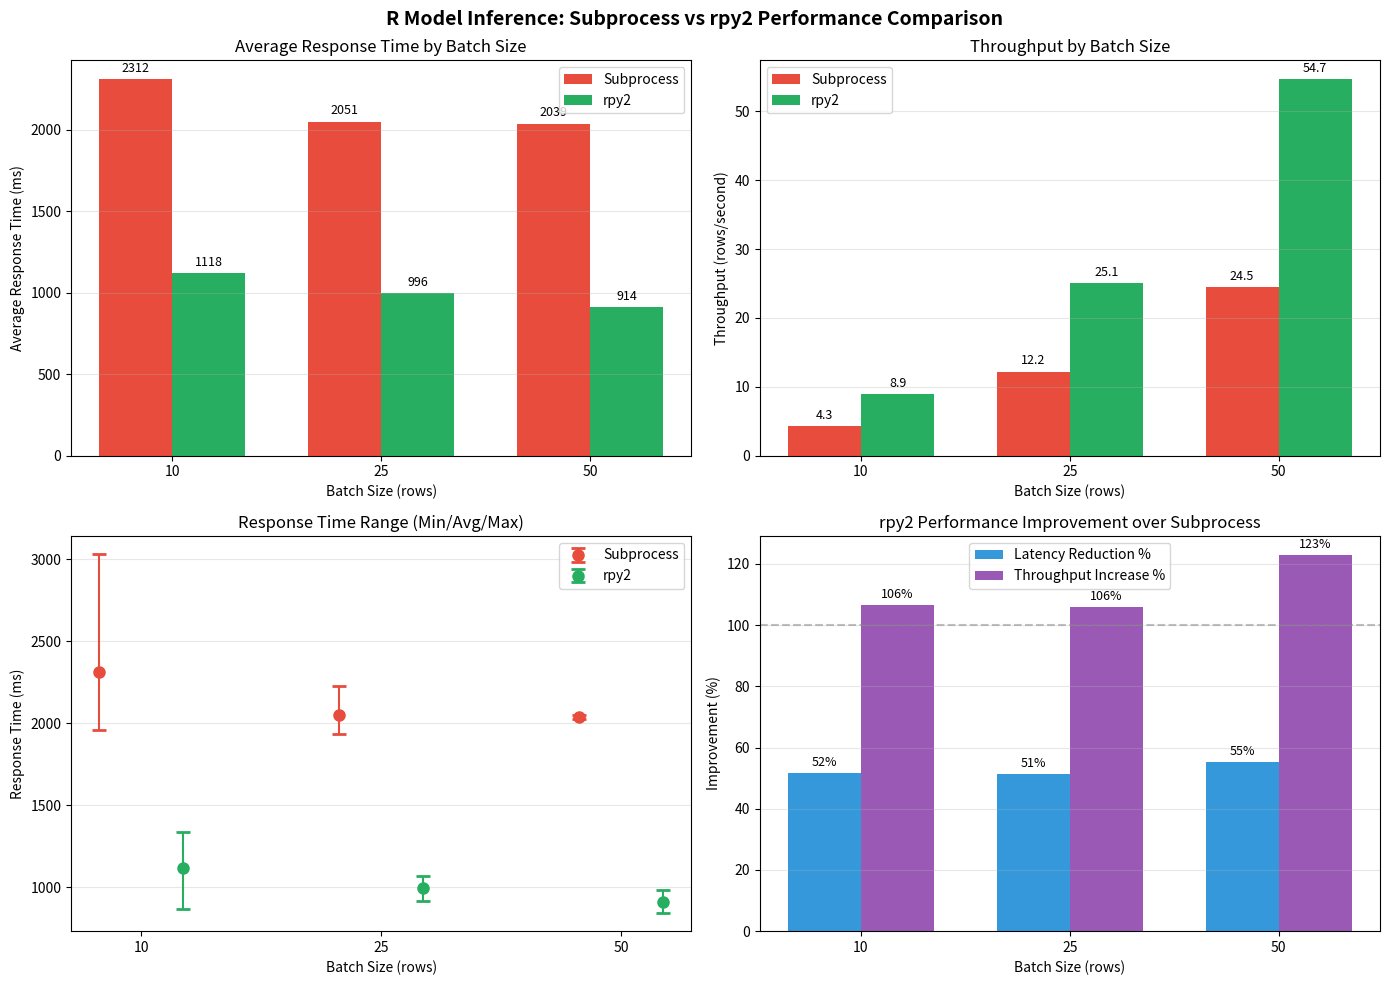

This chart was generated by the following Python code:
"""
Generate benchmark comparison charts from CSV results.

Run this script locally or in a notebook to generate charts.
"""

import pandas as pd
import matplotlib.pyplot as plt
import numpy as np

# Load the data
data = {
    'model_type': ['subprocess', 'subprocess', 'subprocess', 'rpy2', 'rpy2', 'rpy2'],
    'batch_size': [10, 25, 50, 10, 25, 50],
    'avg_ms': [2311.78, 2051.00, 2038.80, 1118.40, 995.58, 914.41],
    'min_ms': [1962.33, 1932.31, 2024.09, 871.23, 919.98, 843.48],
    'max_ms': [3031.84, 2228.31, 2053.52, 1336.11, 1070.47, 985.35],
    'p50_ms': [2252.67, 2021.69, 2038.80, 1163.71, 995.94, 914.41],
    'p95_ms': [2840.10, 2198.13, 2052.05, 1312.72, 1061.01, 978.26],
    'throughput': [4.33, 12.19, 24.52, 8.94, 25.11, 54.68],
    'std_ms': [344.14, 108.75, 14.71, 157.99, 53.82, 70.94]
}

df = pd.DataFrame(data)

# Set up the figure with subplots
fig, axes = plt.subplots(2, 2, figsize=(14, 10))
fig.suptitle('R Model Inference: Subprocess vs rpy2 Performance Comparison', fontsize=14, fontweight='bold')

# Colors
colors = {'subprocess': '#E74C3C', 'rpy2': '#27AE60'}
batch_sizes = [10, 25, 50]
x = np.arange(len(batch_sizes))
width = 0.35

# Plot 1: Average Response Time
ax1 = axes[0, 0]
subprocess_avg = df[df['model_type'] == 'subprocess']['avg_ms'].values
rpy2_avg = df[df['model_type'] == 'rpy2']['avg_ms'].values

bars1 = ax1.bar(x - width/2, subprocess_avg, width, label='Subprocess', color=colors['subprocess'])
bars2 = ax1.bar(x + width/2, rpy2_avg, width, label='rpy2', color=colors['rpy2'])

ax1.set_xlabel('Batch Size (rows)')
ax1.set_ylabel('Average Response Time (ms)')
ax1.set_title('Average Response Time by Batch Size')
ax1.set_xticks(x)
ax1.set_xticklabels(batch_sizes)
ax1.legend()
ax1.grid(axis='y', alpha=0.3)

# Add value labels
for bar in bars1:
    ax1.annotate(f'{bar.get_height():.0f}',
                xy=(bar.get_x() + bar.get_width()/2, bar.get_height()),
                xytext=(0, 3), textcoords='offset points',
                ha='center', va='bottom', fontsize=9)
for bar in bars2:
    ax1.annotate(f'{bar.get_height():.0f}',
                xy=(bar.get_x() + bar.get_width()/2, bar.get_height()),
                xytext=(0, 3), textcoords='offset points',
                ha='center', va='bottom', fontsize=9)

# Plot 2: Throughput
ax2 = axes[0, 1]
subprocess_tp = df[df['model_type'] == 'subprocess']['throughput'].values
rpy2_tp = df[df['model_type'] == 'rpy2']['throughput'].values

bars1 = ax2.bar(x - width/2, subprocess_tp, width, label='Subprocess', color=colors['subprocess'])
bars2 = ax2.bar(x + width/2, rpy2_tp, width, label='rpy2', color=colors['rpy2'])

ax2.set_xlabel('Batch Size (rows)')
ax2.set_ylabel('Throughput (rows/second)')
ax2.set_title('Throughput by Batch Size')
ax2.set_xticks(x)
ax2.set_xticklabels(batch_sizes)
ax2.legend()
ax2.grid(axis='y', alpha=0.3)

for bar in bars1:
    ax2.annotate(f'{bar.get_height():.1f}',
                xy=(bar.get_x() + bar.get_width()/2, bar.get_height()),
                xytext=(0, 3), textcoords='offset points',
                ha='center', va='bottom', fontsize=9)
for bar in bars2:
    ax2.annotate(f'{bar.get_height():.1f}',
                xy=(bar.get_x() + bar.get_width()/2, bar.get_height()),
                xytext=(0, 3), textcoords='offset points',
                ha='center', va='bottom', fontsize=9)

# Plot 3: Response Time Range (Min/Max with error bars)
ax3 = axes[1, 0]
subprocess_min = df[df['model_type'] == 'subprocess']['min_ms'].values
subprocess_max = df[df['model_type'] == 'subprocess']['max_ms'].values
rpy2_min = df[df['model_type'] == 'rpy2']['min_ms'].values
rpy2_max = df[df['model_type'] == 'rpy2']['max_ms'].values

# Calculate error bar heights
subprocess_err = [subprocess_avg - subprocess_min, subprocess_max - subprocess_avg]
rpy2_err = [rpy2_avg - rpy2_min, rpy2_max - rpy2_avg]

ax3.errorbar(x - width/2, subprocess_avg, yerr=subprocess_err, fmt='o', 
             color=colors['subprocess'], capsize=5, capthick=2, markersize=8, label='Subprocess')
ax3.errorbar(x + width/2, rpy2_avg, yerr=rpy2_err, fmt='o', 
             color=colors['rpy2'], capsize=5, capthick=2, markersize=8, label='rpy2')

ax3.set_xlabel('Batch Size (rows)')
ax3.set_ylabel('Response Time (ms)')
ax3.set_title('Response Time Range (Min/Avg/Max)')
ax3.set_xticks(x)
ax3.set_xticklabels(batch_sizes)
ax3.legend()
ax3.grid(axis='y', alpha=0.3)

# Plot 4: Improvement Percentage
ax4 = axes[1, 1]
improvement_latency = ((subprocess_avg - rpy2_avg) / subprocess_avg) * 100
improvement_throughput = ((rpy2_tp - subprocess_tp) / subprocess_tp) * 100

x_imp = np.arange(len(batch_sizes))
bars1 = ax4.bar(x_imp - width/2, improvement_latency, width, label='Latency Reduction %', color='#3498DB')
bars2 = ax4.bar(x_imp + width/2, improvement_throughput, width, label='Throughput Increase %', color='#9B59B6')

ax4.set_xlabel('Batch Size (rows)')
ax4.set_ylabel('Improvement (%)')
ax4.set_title('rpy2 Performance Improvement over Subprocess')
ax4.set_xticks(x_imp)
ax4.set_xticklabels(batch_sizes)
ax4.legend()
ax4.grid(axis='y', alpha=0.3)
ax4.axhline(y=100, color='gray', linestyle='--', alpha=0.5)

for bar in bars1:
    ax4.annotate(f'{bar.get_height():.0f}%',
                xy=(bar.get_x() + bar.get_width()/2, bar.get_height()),
                xytext=(0, 3), textcoords='offset points',
                ha='center', va='bottom', fontsize=9)
for bar in bars2:
    ax4.annotate(f'{bar.get_height():.0f}%',
                xy=(bar.get_x() + bar.get_width()/2, bar.get_height()),
                xytext=(0, 3), textcoords='offset points',
                ha='center', va='bottom', fontsize=9)

plt.tight_layout()
plt.savefig('benchmark_comparison.png', dpi=150, bbox_inches='tight')
plt.show()

print("\nChart saved to: benchmark_comparison.png")

# Print summary table
print("\n" + "="*70)
print("SUMMARY: rpy2 vs Subprocess Performance")
print("="*70)
print(f"\n{'Batch Size':<12} {'Latency Reduction':<20} {'Throughput Increase':<20}")
print("-"*52)
for i, batch in enumerate(batch_sizes):
    print(f"{batch:<12} {improvement_latency[i]:.1f}%{'':<14} {improvement_throughput[i]:.1f}%")
print("-"*52)
print(f"{'Average':<12} {np.mean(improvement_latency):.1f}%{'':<14} {np.mean(improvement_throughput):.1f}%")
